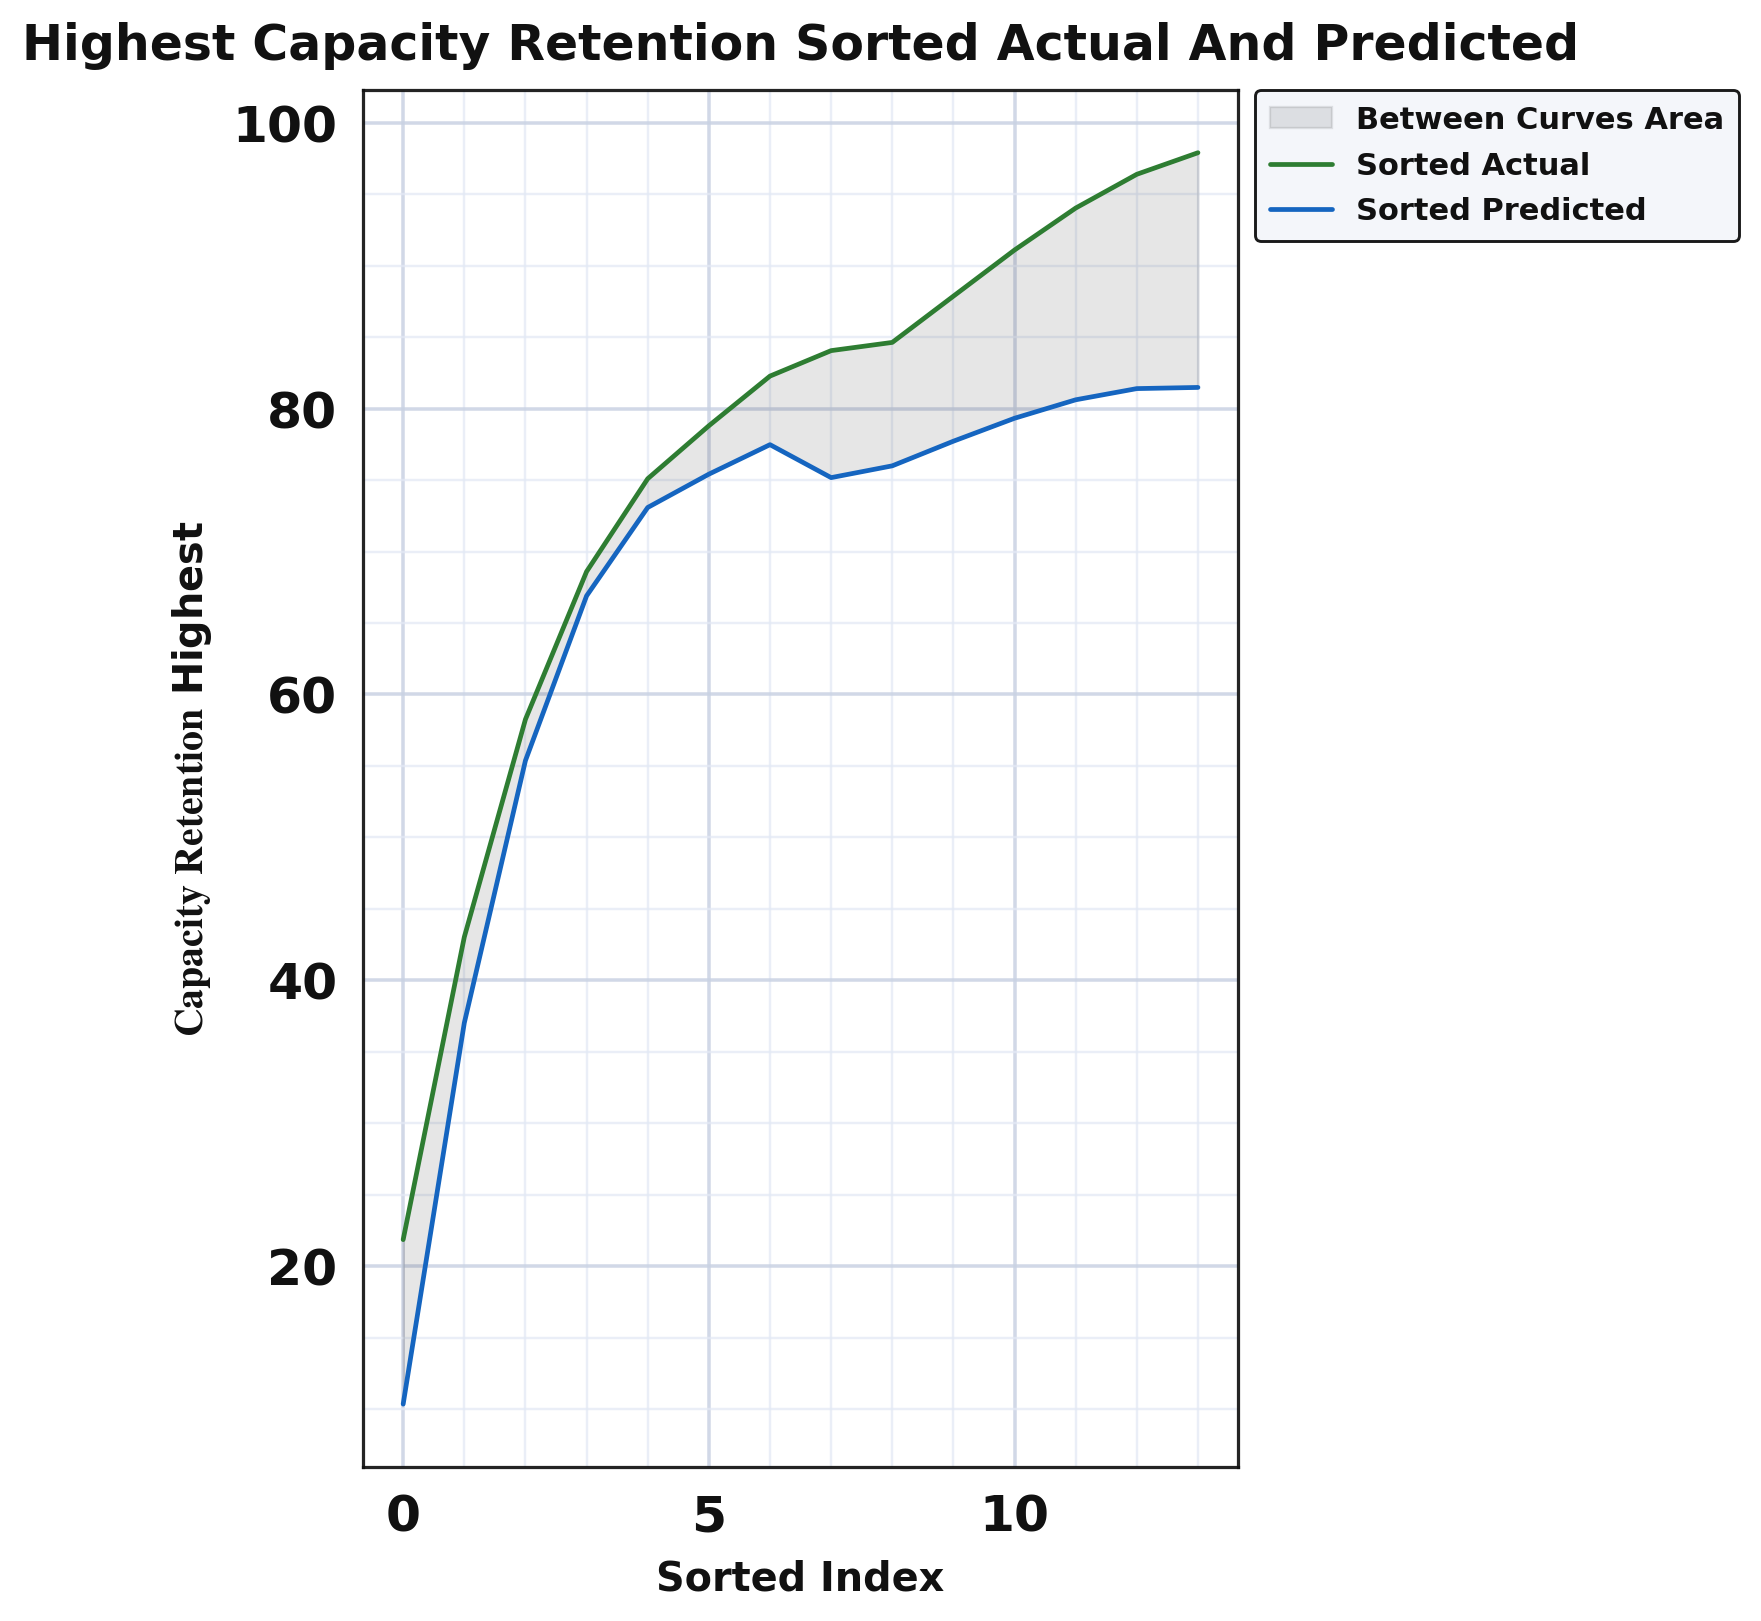

Values plotted in this chart, from the file beside it:
series, sorted_index, sorted_actual, sorted_predicted, smoothed_actual, smoothed_predicted, between_curves_lo, between_curves_hi
sorted_curves, 0.0, 27.0, 15.42, 21.86, 10.35, 10.35, 21.86
sorted_curves, 1.0, 37.0, 22.12, 43.03, 37.02, 37.02, 43.03
sorted_curves, 2.0, 50.0, 64.63, 58.26, 55.37, 55.37, 58.26
sorted_curves, 3.0, 77.0, 72.23, 68.6, 66.9, 66.9, 68.6
sorted_curves, 4.0, 78.0, 72.23, 75.1, 73.08, 73.08, 75.1
sorted_curves, 5.0, 79.0, 72.23, 78.8, 75.41, 75.41, 78.8
sorted_curves, 6.0, 80.0, 72.23, 82.28, 77.48, 77.48, 82.28
sorted_curves, 7.0, 82.0, 73.92, 84.06, 75.17, 75.17, 84.06
sorted_curves, 8.0, 82.8, 76.17, 84.63, 76, 76, 84.63
sorted_curves, 9.0, 83.0, 79.11, 87.87, 77.72, 77.72, 87.87
sorted_curves, 10.0, 95.0, 79.12, 91.1, 79.33, 79.33, 91.1
sorted_curves, 11.0, 96.0, 79.58, 94.03, 80.62, 80.62, 94.03
sorted_curves, 12.0, 96.1, 81.63, 96.4, 81.4, 81.4, 96.4
sorted_curves, 13.0, 97.0, 81.64, 97.9, 81.48, 81.48, 97.9
